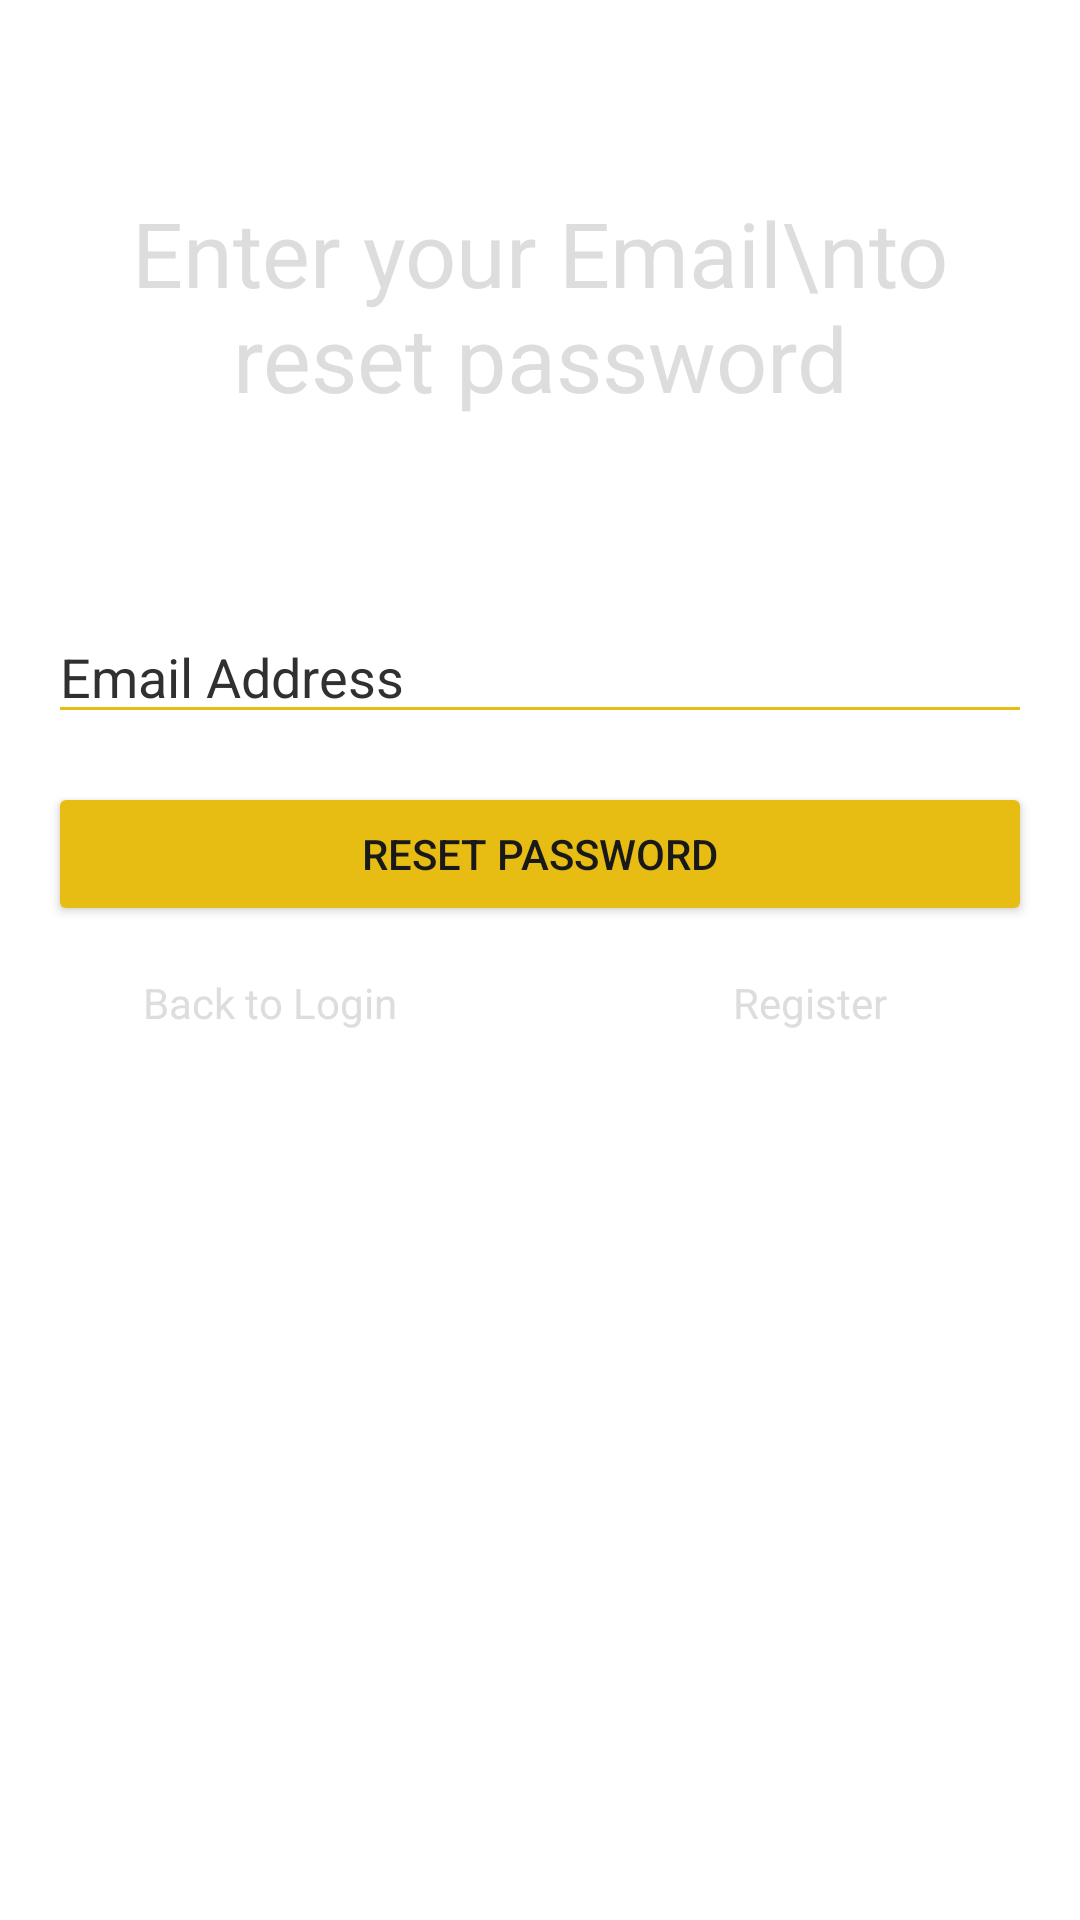

Android layout source for this screen:
<!-- AndroidManifest.xml: application theme Theme.MyMediaApp.NoActionBar -->
<!-- res/layout/forgot_password_fragment.xml -->
<?xml version="1.0" encoding="utf-8"?>
<androidx.constraintlayout.widget.ConstraintLayout xmlns:android="http://schemas.android.com/apk/res/android"
    xmlns:app="http://schemas.android.com/apk/res-auto"
    xmlns:tools="http://schemas.android.com/tools"
    android:layout_width="match_parent"
    android:layout_height="match_parent"
    tools:background="@color/background_grey">


    <TextView
        android:id="@+id/tvEnterEmail"
        android:text="Enter your Email\nto reset password"
        style="@style/AuthTitleTextView"
        app:layout_constraintEnd_toEndOf="parent"
        app:layout_constraintStart_toStartOf="parent"
        app:layout_constraintTop_toTopOf="parent" />

    <EditText
        android:id="@+id/etForgotPasswordEmail"
        android:layout_marginTop="64dp"
        android:ems="10"
        android:hint="Email Address"
        android:inputType="textEmailAddress"
        style="@style/EditTextStyle"
        app:layout_constraintEnd_toEndOf="parent"
        app:layout_constraintStart_toStartOf="parent"
        app:layout_constraintTop_toBottomOf="@+id/tvEnterEmail" />


    <Button
        android:id="@+id/btnResetPassword"
        android:layout_marginTop="16dp"
        android:text="Reset Password"
        style="@style/ButtonStyle"
        app:layout_constraintEnd_toEndOf="parent"
        app:layout_constraintStart_toStartOf="parent"
        app:layout_constraintTop_toBottomOf="@+id/etForgotPasswordEmail" />


    <TextView
        android:id="@+id/tvBackToLogin"
        android:text="Back to Login"
        style="@style/AuthTextView"
        app:layout_constraintEnd_toStartOf="@+id/forgotPasswordMiddleGuideline"
        app:layout_constraintStart_toStartOf="parent"
        app:layout_constraintTop_toBottomOf="@+id/btnResetPassword" />

    <TextView
        android:id="@+id/tvBackToRegister"
        android:text="Register"
        style="@style/AuthTextView"
        app:layout_constraintEnd_toEndOf="parent"
        app:layout_constraintStart_toStartOf="@+id/forgotPasswordMiddleGuideline"
        app:layout_constraintTop_toBottomOf="@+id/btnResetPassword" />






    <ProgressBar
        android:id="@+id/pbForgotPassword"
        android:layout_width="wrap_content"
        android:layout_height="wrap_content"
        app:layout_constraintBottom_toBottomOf="parent"
        app:layout_constraintEnd_toEndOf="parent"
        app:layout_constraintStart_toStartOf="parent"
        app:layout_constraintTop_toTopOf="parent"
        android:visibility="gone"/>


    <androidx.constraintlayout.widget.Guideline
        android:id="@+id/forgotPasswordMiddleGuideline"
        android:layout_width="wrap_content"
        android:layout_height="wrap_content"
        android:orientation="vertical"
        app:layout_constraintGuide_percent="0.5" />

</androidx.constraintlayout.widget.ConstraintLayout>
<!-- resources referenced by this layout -->
<resources>
  <color name="background_grey">#191919</color>
  <style name="AuthTextView">
          <item name="android:layout_width">wrap_content</item>
          <item name="android:layout_height">wrap_content</item>
          <item name="android:layout_marginStart">16dp</item>
          <item name="android:layout_marginTop">16dp</item>
          <item name="android:layout_marginEnd">16dp</item>
          <item name="android:textColor">@color/light_gray_text</item>
          <item name="android:textSize">14sp</item>
      </style>
  <style name="AuthTitleTextView">
          <item name="android:layout_width">0dp</item>
          <item name="android:layout_height">wrap_content</item>
          <item name="android:layout_marginStart">16dp</item>
          <item name="android:layout_marginEnd">16dp</item>
          <item name="android:layout_marginTop">64dp</item>
          <item name="android:textSize">30sp</item>
          <item name="android:textColor">@color/light_gray_text</item>
          <item name="android:gravity">center_horizontal</item>
      </style>
  <style name="ButtonStyle">
          <item name="android:layout_width">0dp</item>
          <item name="android:layout_height">wrap_content</item>
          <item name="android:layout_marginStart">16dp</item>
          <item name="android:layout_marginEnd">16dp</item>
          <item name="android:textColor">@color/background_grey</item>
          <item name="android:backgroundTint">@color/yellow_text</item>
          <item name="android:textSize">14sp</item>
      </style>
  <style name="EditTextStyle">
          <item name="android:textColor">@color/light_gray_text</item>
          <item name="android:textColorHint">@color/appbar_light_grey</item>
          <item name="android:backgroundTint">@color/yellow_text</item>
          <item name="android:layout_width">0dp</item>
          <item name="android:layout_height">wrap_content</item>
          <item name="android:layout_marginStart">16dp</item>
          <item name="android:layout_marginEnd">16dp</item>
          <item name="android:textSize">18sp</item>
      </style>
  <style name="Theme.MyMediaApp.NoActionBar">
          <item name="windowActionBar">false</item>
          <item name="windowNoTitle">true</item>
      </style>
  <color name="light_gray_text">#dddddd</color>
  <color name="yellow_text">#e8bd13</color>
  <color name="appbar_light_grey">#303030</color>
</resources>
